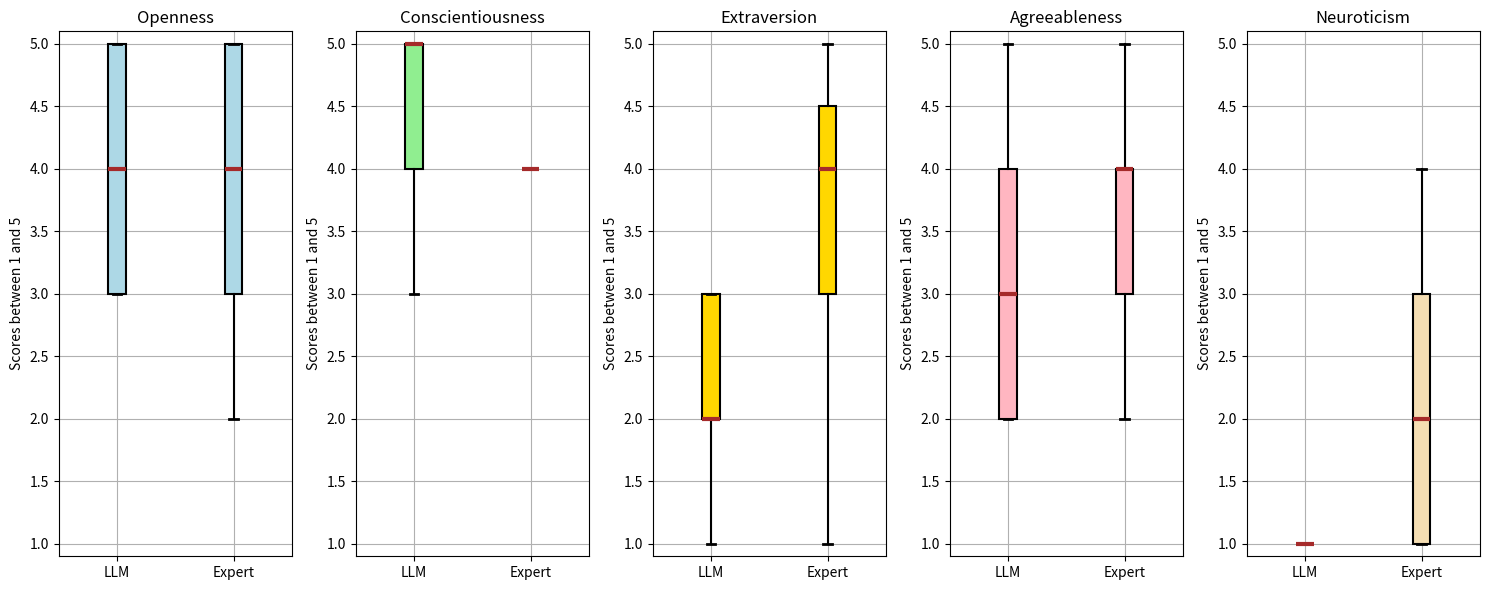

Write Python code to recreate this figure.
import pandas as pd
import matplotlib.pyplot as plt

# Load your data into a DataFrame
data = {
    'File': ['p10.vtt', 'p11.vtt', 'p12.vtt', 'p13.vtt', 'p14.vtt', 'p15.vtt', 'p16.vtt', 'p17.vtt', 'p20.vtt', 'p21.vtt', 'p22.vtt', 'p24.vtt', 'p25.vtt', 'p27.vtt', 'p29.vtt', 'p3.vtt', 'p30.vtt', 'p31.vtt', 'p4.vtt', 'p5.vtt', 'p6.vtt', 'p7.vtt', 'p8.vtt'],
    'Openness_Expert': [3, 4, 5, 5, 4, 2, 4, 3, 4, 5, 5, 5, 3, 2, 3, 5, 3, 3, 4, 4, 5, 5, 4],
    'Conscientiousness_Expert': [3, 4, 3, 4, 4, 5, 3, 4, 4, 4, 4, 4, 4, 5, 4, 4, 5, 4, 4, 3, 5, 4, 3],
    'Extraversion_Expert': [3, 5, 3, 4, 5, 4, 3, 2, 2, 5, 4, 5, 3, 4, 4, 4, 1, 5, 2, 3, 3, 4, 5],
    'Agreeableness_Expert': [2, 4, 2, 3, 4, 4, 2, 3, 5, 4, 4, 4, 3, 2, 5, 3, 4, 3, 2, 4, 3, 4, 4],
    'Neuroticism_Expert': [4, 1, 1, 1, 2, 3, 3, 4, 2, 3, 1, 1, 1, 3, 1, 1, 1, 3, 3, 2, 1, 3, 2],
    'Openness_LLM': [3, 3, 5, 4, 4, 4, 5, 4, 3, 3, 4, 5, 5, 4, 3, 5, 3, 4, 3, 5, 4, 4, 5],
    'Conscientiousness_LLM': [5, 5, 4, 5, 5, 5, 4, 5, 5, 5, 5, 4, 3, 5, 5, 4, 4, 5, 5, 4, 5, 5, 4],
    'Extraversion_LLM': [2, 2, 2, 2, 3, 3, 3, 2, 2, 2, 3, 3, 1, 2, 2, 3, 1, 2, 2, 2, 3, 3, 3],
    'Agreeableness_LLM': [4, 4, 3, 3, 2, 2, 2, 3, 4, 4, 2, 2, 4, 3, 4, 2, 5, 3, 4, 3, 2, 2, 2],
    'Neuroticism_LLM': [1, 1, 1, 1, 1, 1, 1, 1, 1, 1, 1, 1, 2, 1, 1, 1, 2, 1, 1, 1, 1, 1, 1]
}
df = pd.DataFrame(data)

# Print columns to verify their names
print("Columns in DataFrame:")
print(df.columns)

# Define a list of colors
colors = ['lightblue', 'lightgreen', 'gold', 'lightpink', 'Wheat']

# Plot LLM Scores and Expert Scores
plt.figure(figsize=(15, 6), facecolor='white')

# Create subplots for each trait
traits = ['Openness', 'Conscientiousness', 'Extraversion', 'Agreeableness', 'Neuroticism']

for i, trait in enumerate(traits):
    print(f"Processing trait: {trait}")
    plt.subplot(1, 5, i + 1)
    data_to_plot = pd.DataFrame({
        'LLM': df[f'{trait}_LLM'],
        'Expert': df[f'{trait}_Expert']
    })

    # Select color for current trait
    color = colors[i % len(colors)]  # Cycle through colors if more traits than colors

    # Plot boxplot with different colors for each trait
    data_to_plot.boxplot(
        boxprops=dict(facecolor=color, color='black', linewidth=1.5), 
        medianprops=dict(color='brown', linewidth=3),  # Bright orange and thicker line
        whiskerprops=dict(color='black', linewidth=1.5),
        capprops=dict(color='black', linewidth=2),
        patch_artist=True,  # Allows box filling
        showfliers=False,
        positions=[1, 2]  # Ensure each boxplot is placed correctly
    )

    # Set the Y-axis limits to be consistent across all subplots
    plt.ylim(0.9, 5.1)

    plt.title(f'{trait}')
    
    plt.ylabel('Scores between 1 and 5')

plt.tight_layout()
plt.show()
